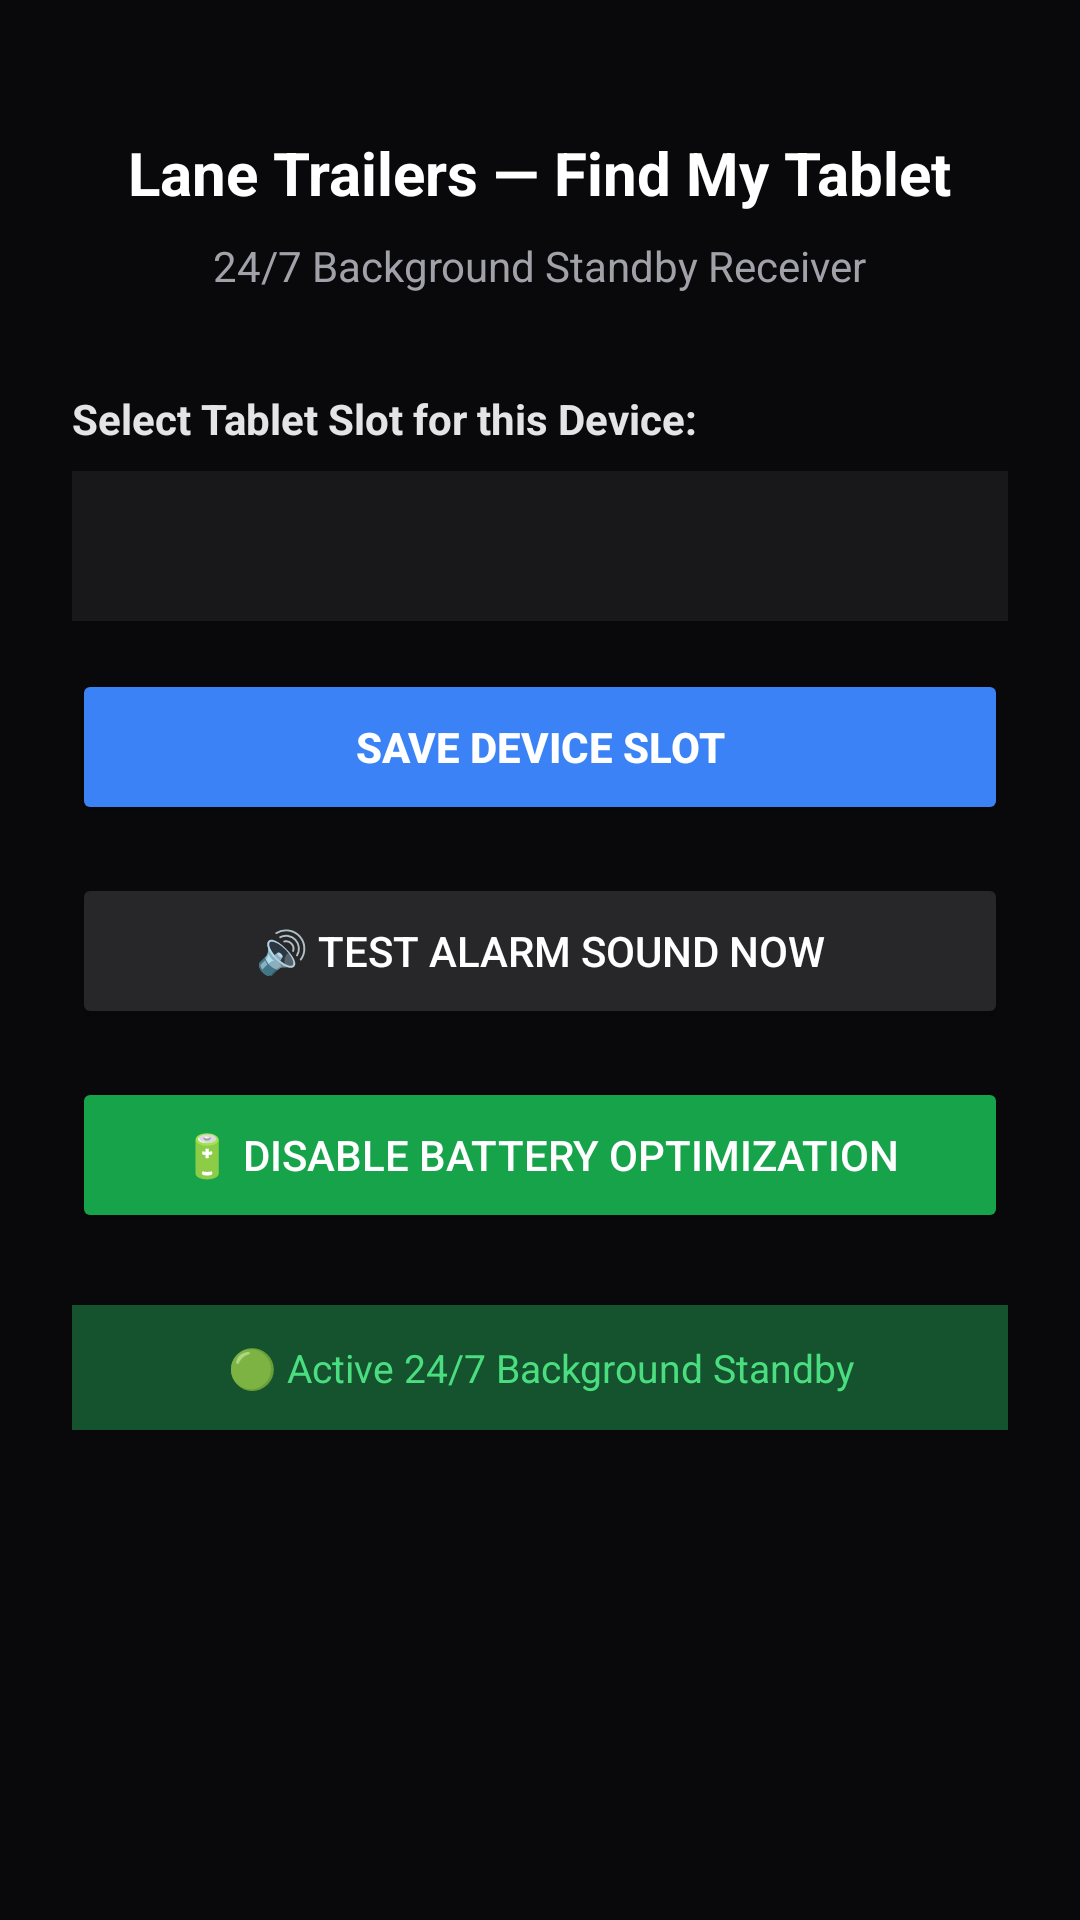

This screen was rendered from an Android layout file. Write that file and the resources it references.
<!-- AndroidManifest.xml: application theme Theme.LaneFindMy -->
<!-- res/layout/activity_main.xml -->
<?xml version="1.0" encoding="utf-8"?>
<LinearLayout xmlns:android="http://schemas.android.com/apk/res/android"
    android:layout_width="match_parent"
    android:layout_height="match_parent"
    android:orientation="vertical"
    android:padding="24dp"
    android:background="#09090b"
    android:gravity="center_horizontal">

    <TextView
        android:layout_width="wrap_content"
        android:layout_height="wrap_content"
        android:text="Lane Trailers — Find My Tablet"
        android:textColor="#ffffff"
        android:textSize="20sp"
        android:textStyle="bold"
        android:layout_marginTop="20dp"
        android:layout_marginBottom="8dp" />

    <TextView
        android:layout_width="wrap_content"
        android:layout_height="wrap_content"
        android:text="24/7 Background Standby Receiver"
        android:textColor="#a1a1aa"
        android:textSize="14sp"
        android:layout_marginBottom="32dp" />

    <TextView
        android:layout_width="match_parent"
        android:layout_height="wrap_content"
        android:text="Select Tablet Slot for this Device:"
        android:textColor="#e4e4e7"
        android:textSize="14sp"
        android:textStyle="bold"
        android:layout_marginBottom="8dp" />

    <Spinner
        android:id="@+id/spinnerSlot"
        android:layout_width="match_parent"
        android:layout_height="50dp"
        android:background="#18181b"
        android:layout_marginBottom="16dp" />

    <Button
        android:id="@+id/btnSaveSlot"
        android:layout_width="match_parent"
        android:layout_height="52dp"
        android:text="Save Device Slot"
        android:backgroundTint="#3b82f6"
        android:textColor="#ffffff"
        android:textStyle="bold"
        android:layout_marginBottom="16dp" />

    <Button
        android:id="@+id/btnTestAlarm"
        android:layout_width="match_parent"
        android:layout_height="52dp"
        android:text="🔊 Test Alarm Sound Now"
        android:backgroundTint="#27272a"
        android:textColor="#ffffff"
        android:layout_marginBottom="16dp" />

    <Button
        android:id="@+id/btnIgnoreBattery"
        android:layout_width="match_parent"
        android:layout_height="52dp"
        android:text="🔋 Disable Battery Optimization"
        android:backgroundTint="#16a34a"
        android:textColor="#ffffff"
        android:layout_marginBottom="24dp" />

    <TextView
        android:id="@+id/txtStatus"
        android:layout_width="match_parent"
        android:layout_height="wrap_content"
        android:text="🟢 Active 24/7 Background Standby"
        android:textColor="#4ade80"
        android:textSize="13sp"
        android:gravity="center"
        android:background="#14532d"
        android:padding="12dp" />

</LinearLayout>
<!-- resources referenced by this layout -->
<resources>
  <style name="Theme.LaneFindMy" parent="android:Theme.Material.NoActionBar">
          <item name="android:statusBarColor">#09090b</item>
          <item name="android:navigationBarColor">#09090b</item>
      </style>
</resources>
